Image classification data set "GAN-Autoencoder" (vandanamonappa07/GAN-Autoencoder on GitHub). Class labels (5): non-tumor, non-viable tumor, tumor, viable, viable non-viable.

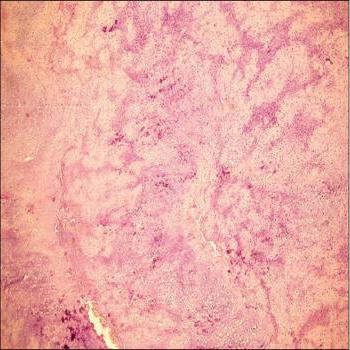
Label: tumor

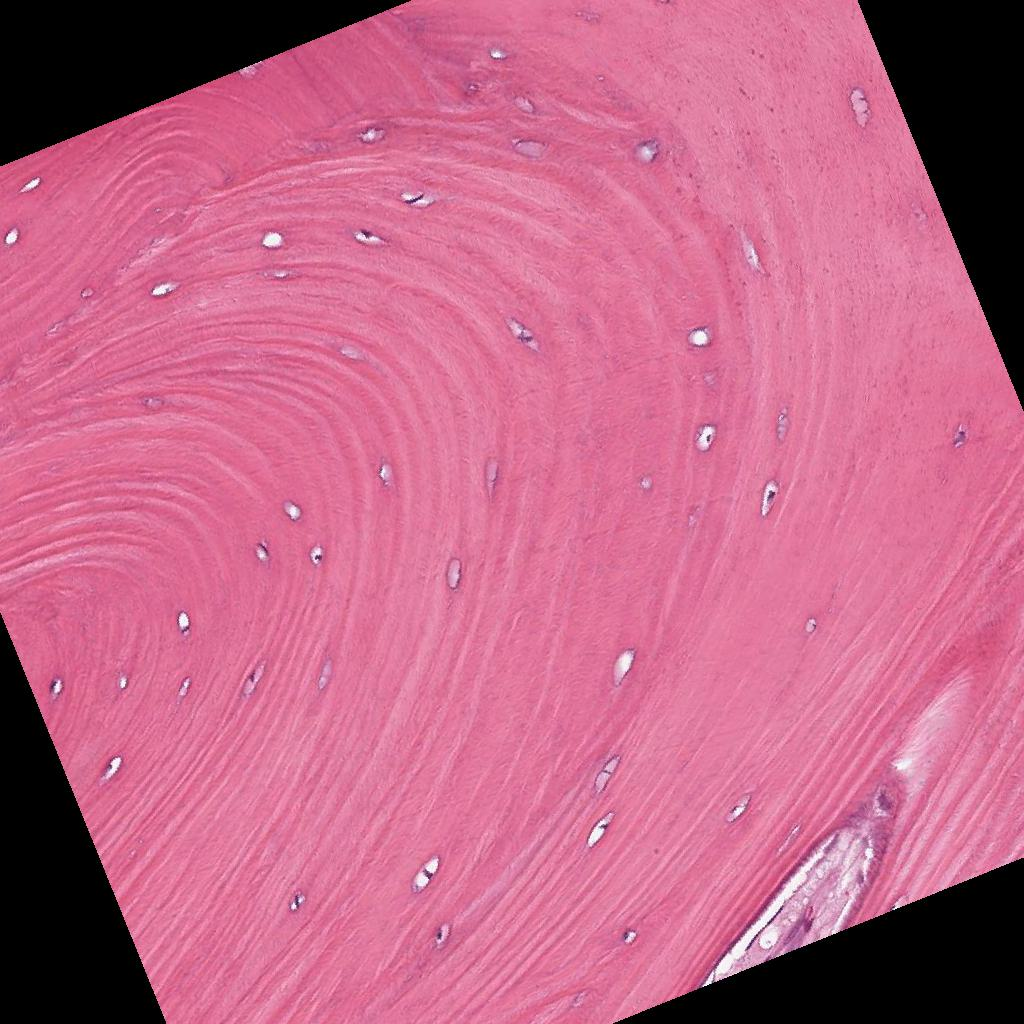
Label: non-tumor

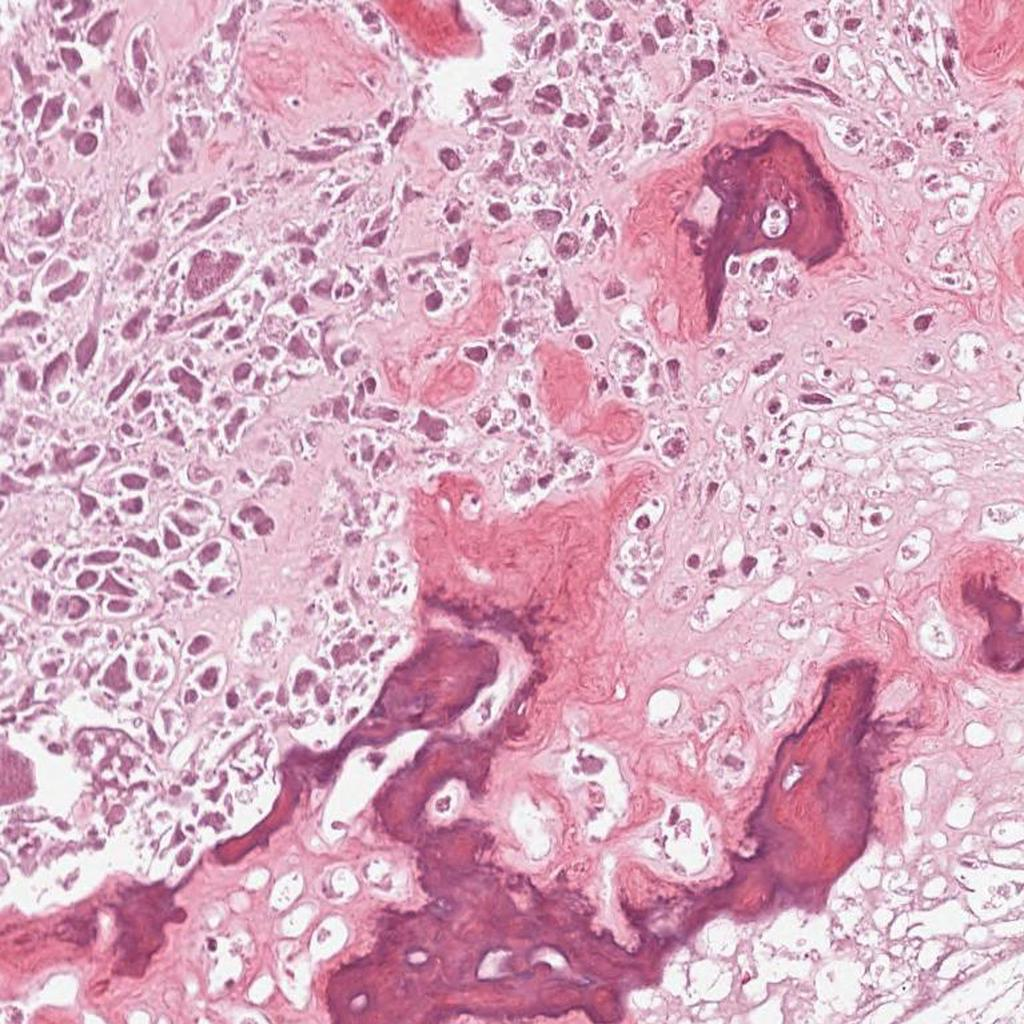
Label: non-viable tumor

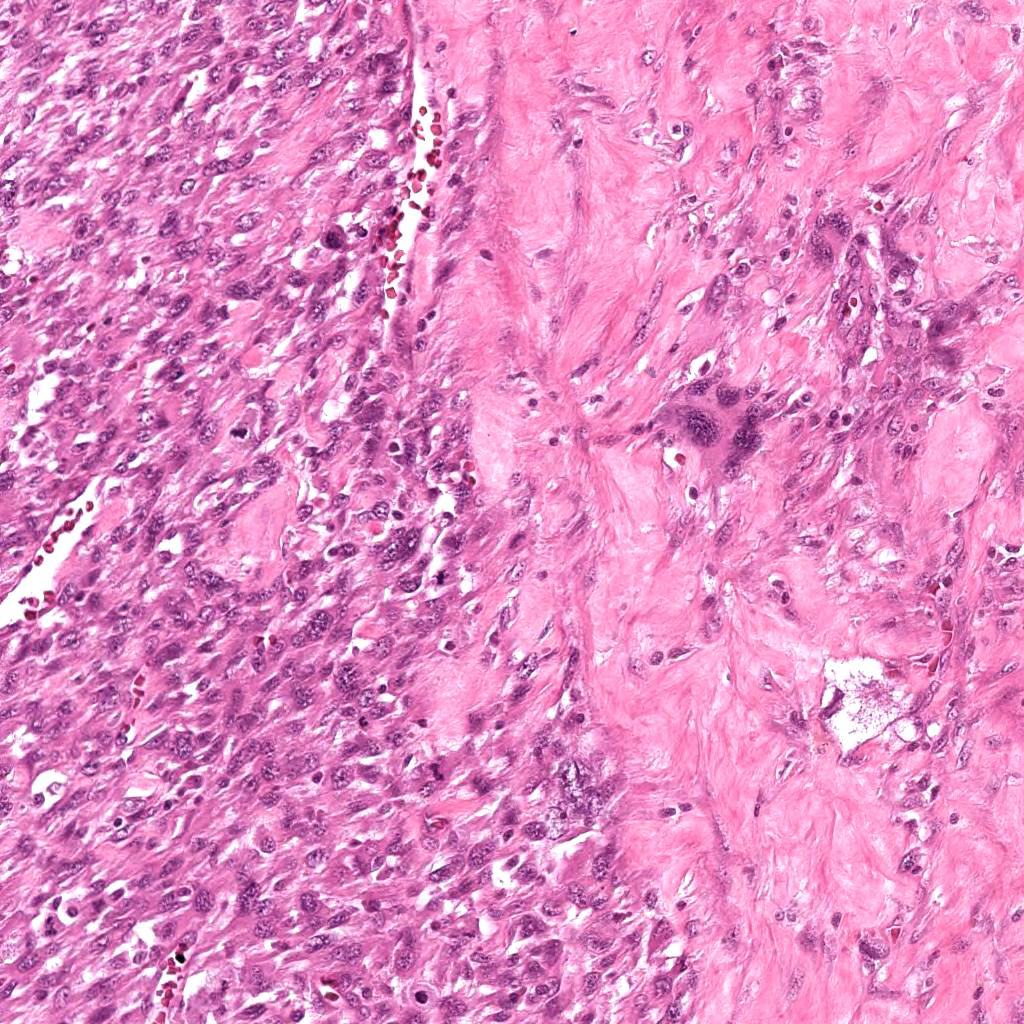
Label: viable non-viable

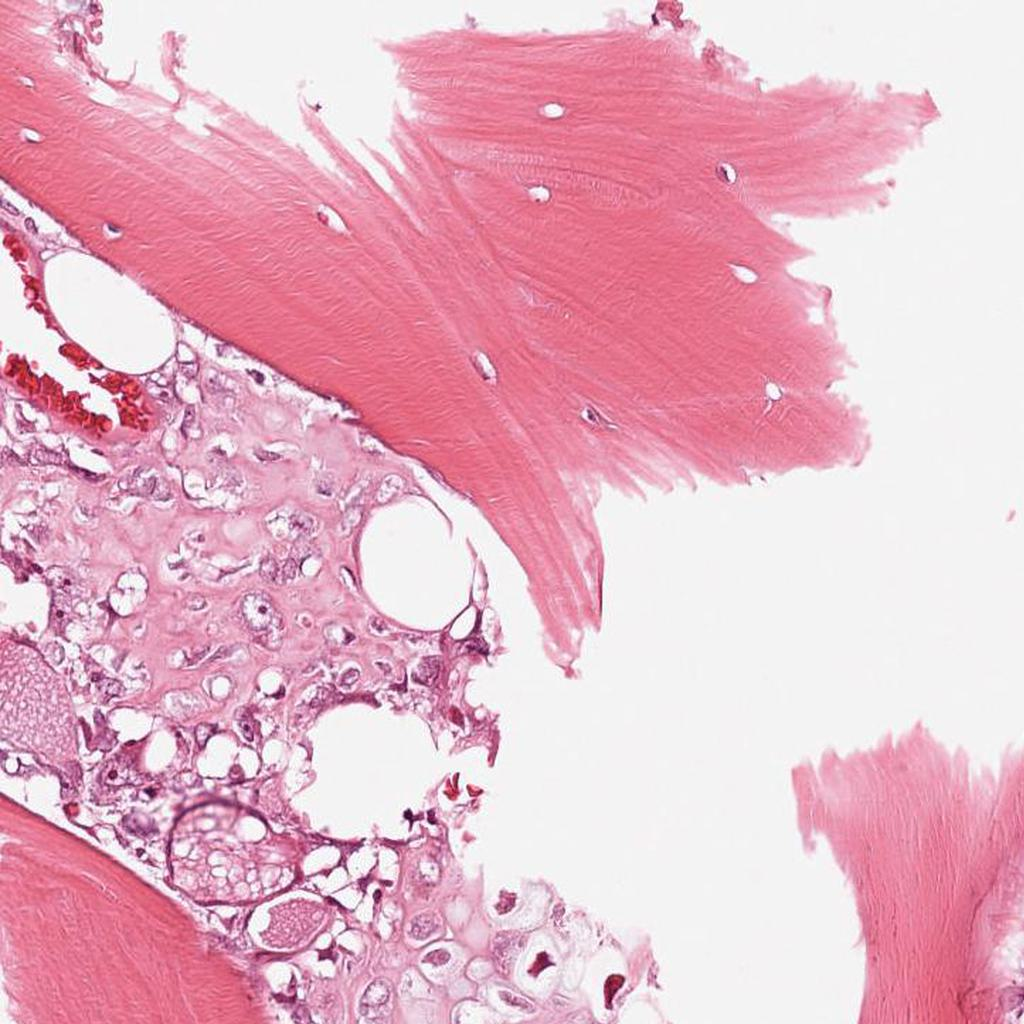
Label: viable

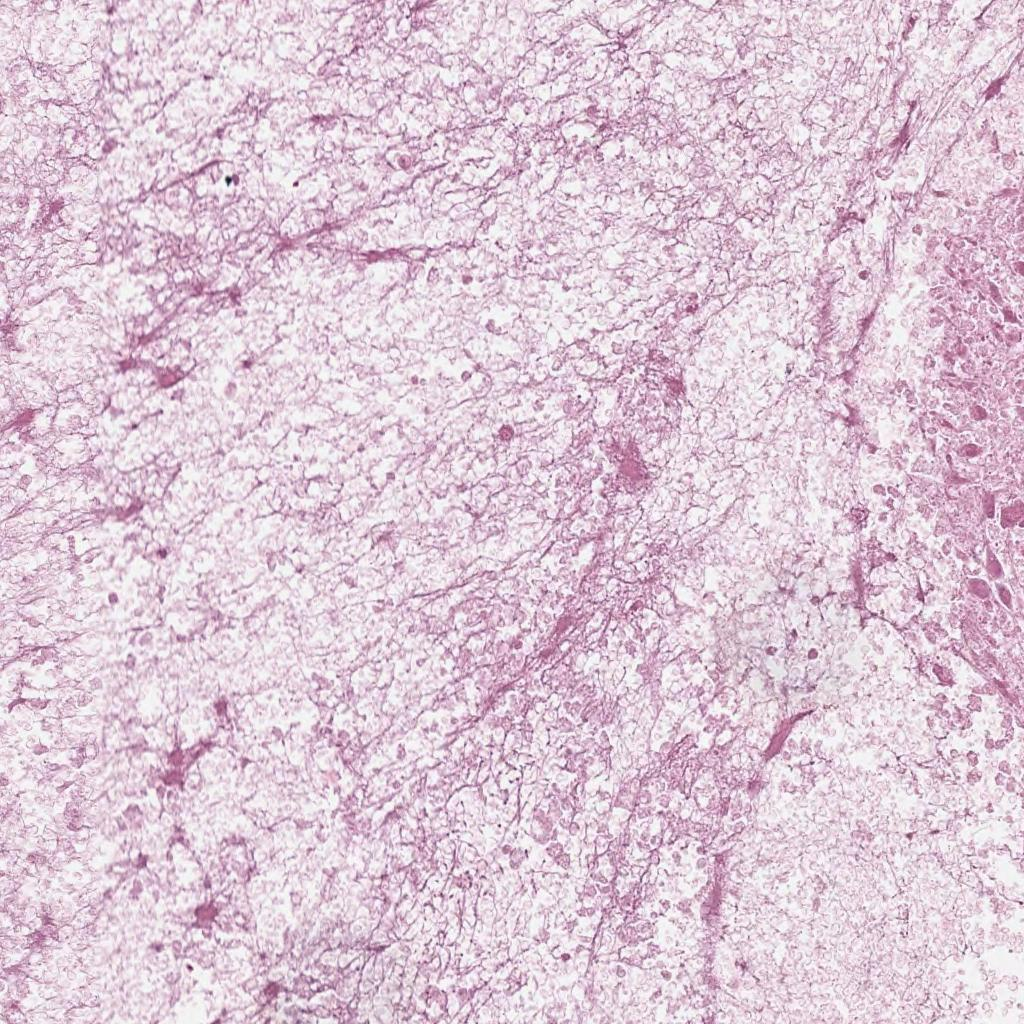
Label: non-viable tumor
